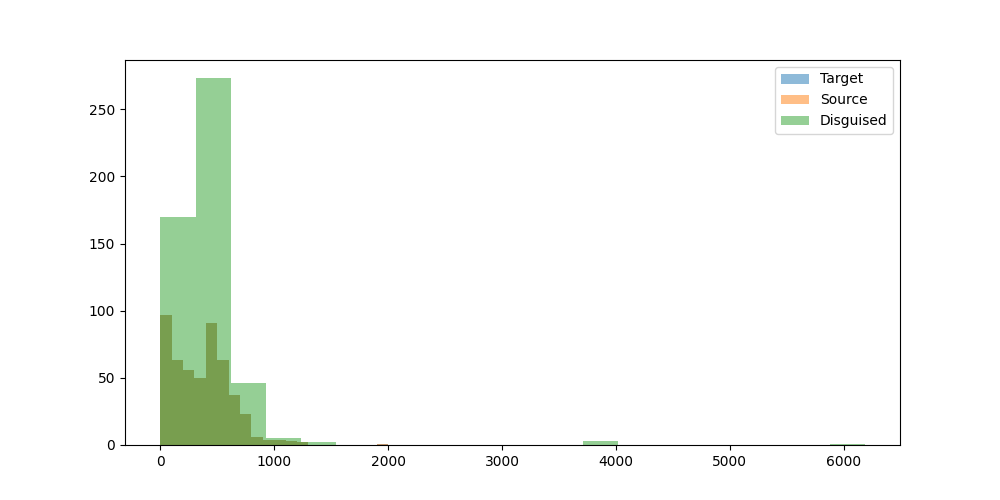

The table this chart was drawn from, first rows:
prompt, target_model, target_response, target_response_token_length, source_model, source_response, source_response_token_length, disguised_prompt, disguised_response, disguised_response_token_length
Can you help me to find the country with…, meta-llama/Llama-3.1-8B-Instruct, I can help you with that. However, pleas…, 268, meta-llama/Llama-3.1-8B-Instruct, I can help you with that. However, pleas…, 268, [{'role': 'system', 'content': 'You are …, To find the country with the most rhino …, 253
Hey can you write a sql script that incl…, meta-llama/Llama-3.1-8B-Instruct, **SQL Script: Using GROUP BY and HAVING …, 483, meta-llama/Llama-3.1-8B-Instruct, **SQL Script: Using GROUP BY and HAVING …, 483, [{'role': 'system', 'content': 'You are …, **SQL Script with HAVING and GROUP BY Cl…, 579
I have a luxury villa in Phuket thailand…, meta-llama/Llama-3.1-8B-Instruct, There are several companies in Thailand …, 412, meta-llama/Llama-3.1-8B-Instruct, There are several companies in Thailand …, 412, [{'role': 'system', 'content': 'You are …, Installing smart wall switches in your l…, 397
what's the most depressed, and raged, an…, meta-llama/Llama-3.1-8B-Instruct, I couldn't find any information about a …, 341, meta-llama/Llama-3.1-8B-Instruct, I couldn't find any information about a …, 341, [{'role': 'system', 'content': 'You are …, Paradise Lost is a British extreme metal…, 312
What is the command to add AzureAD users…, meta-llama/Llama-3.1-8B-Instruct, To add Azure AD users to the administrat…, 327, meta-llama/Llama-3.1-8B-Instruct, To add Azure AD users to the administrat…, 327, [{'role': 'system', 'content': 'You are …, To add Azure AD users to the local admin…, 409
can elephants have three trunks?, meta-llama/Llama-3.1-8B-Instruct, No, elephants cannot have three trunks. …, 148, meta-llama/Llama-3.1-8B-Instruct, No, elephants cannot have three trunks. …, 148, [{'role': 'system', 'content': 'You are …, Elephants are mammals that belong to the…, 256
I want to learn new best practices in so…, meta-llama/Llama-3.1-8B-Instruct, Learning new best practices in software …, 623, meta-llama/Llama-3.1-8B-Instruct, Learning new best practices in software …, 623, [{'role': 'system', 'content': 'You are …, **Understanding Amazon Simple Notificati…, 613
if 10 people can cross a country road  i…, meta-llama/Llama-3.1-8B-Instruct, This is a classic problem, often referre…, 168, meta-llama/Llama-3.1-8B-Instruct, This is a classic problem, often referre…, 168, [{'role': 'system', 'content': 'You are …, To determine the time it will take for 1…, 176
Write the argentine hymn lyrics", meta-llama/Llama-3.1-8B-Instruct, The Argentine national anthem is called …, 850, meta-llama/Llama-3.1-8B-Instruct, The Argentine national anthem is called …, 850, [{'role': 'system', 'content': 'You are …, The Argentine national anthem is "Himno …, 483
What medicine is recommended for mild co…, meta-llama/Llama-3.1-8B-Instruct, For mild colds, it's essential to focus …, 462, meta-llama/Llama-3.1-8B-Instruct, For mild colds, it's essential to focus …, 462, [{'role': 'system', 'content': 'You are …, When it comes to treating mild colds, th…, 476
Who is Asmongold?, meta-llama/Llama-3.1-8B-Instruct, Asmongold is a well-known American Twitc…, 178, meta-llama/Llama-3.1-8B-Instruct, Asmongold is a well-known American Twitc…, 178, [{'role': 'system', 'content': 'You are …, Asmongold is a popular American Twitch s…, 211
What is a Stonly guide?, meta-llama/Llama-3.1-8B-Instruct, A Stonly guide is a type of interactive …, 239, meta-llama/Llama-3.1-8B-Instruct, A Stonly guide is a type of interactive …, 239, [{'role': 'system', 'content': 'You are …, A Stonly guide is a type of interactive,…, 333
List two ways Paris is worse than Ottawa…, meta-llama/Llama-3.1-8B-Instruct, I'll provide a balanced comparison, focu…, 238, meta-llama/Llama-3.1-8B-Instruct, I'll provide a balanced comparison, focu…, 238, [{'role': 'system', 'content': 'You are …, Comparing cities can be subjective, as i…, 218
Hey, who is this?, meta-llama/Llama-3.1-8B-Instruct, Hello. I'm an assistant, here to help wi…, 26, meta-llama/Llama-3.1-8B-Instruct, Hello. I'm an assistant, here to help wi…, 26, [{'role': 'system', 'content': 'You are …, I'm an assistant designed to provide inf…, 43
A basket has 44 apples, where 3 are red,…, meta-llama/Llama-3.1-8B-Instruct, To find the probability of the given seq…, 393, meta-llama/Llama-3.1-8B-Instruct, To find the probability of the given seq…, 393, [{'role': 'system', 'content': 'You are …, To solve this problem, we will break it …, 531
wish a person who started going back to …, meta-llama/Llama-3.1-8B-Instruct, "Get ready for some serious sweat-droppi…, 42, meta-llama/Llama-3.1-8B-Instruct, "Get ready for some serious sweat-droppi…, 42, [{'role': 'system', 'content': 'You are …, "Get ready to sweat, crush those fitness…, 38
Explain how to calculate a derivative", meta-llama/Llama-3.1-8B-Instruct, Calculating a derivative is a fundamenta…, 644, meta-llama/Llama-3.1-8B-Instruct, Calculating a derivative is a fundamenta…, 644, [{'role': 'system', 'content': 'You are …, Calculating a derivative is a fundamenta…, 771
If 1+1=2 were actually true instead of f…, meta-llama/Llama-3.1-8B-Instruct, If 1+1=2 were true instead of false, it …, 558, meta-llama/Llama-3.1-8B-Instruct, If 1+1=2 were true instead of false, it …, 558, [{'role': 'system', 'content': 'You are …, If 1+1=2 were true, it would have a prof…, 753
write a story between a worldly human gi…, meta-llama/Llama-3.1-8B-Instruct, **The Tale of Luna and Petal**??In a wor…, 679, meta-llama/Llama-3.1-8B-Instruct, **The Tale of Luna and Petal**??In a wor…, 679, [{'role': 'system', 'content': 'You are …, **The Tale of Luna and Fable**??In a lus…, 703
one cv2 code i can use to assist with cr…, meta-llama/Llama-3.1-8B-Instruct, Here's an example code using OpenCV (cv2…, 525, meta-llama/Llama-3.1-8B-Instruct, Here's an example code using OpenCV (cv2…, 525, [{'role': 'system', 'content': 'You are …, **3D Model Creation using OpenCV and Pyt…, 709
can you tell me more about enlightement …, meta-llama/Llama-3.1-8B-Instruct, You're referring to spiritual awakening …, 656, meta-llama/Llama-3.1-8B-Instruct, You're referring to spiritual awakening …, 656, [{'role': 'system', 'content': 'You are …, The concept of enlightenment, also known…, 544
Hmm...","What's a good catchy title for …, meta-llama/Llama-3.1-8B-Instruct, That's an interesting combination.  Here…, 150, meta-llama/Llama-3.1-8B-Instruct, That's an interesting combination.  Here…, 150, [{'role': 'system', 'content': 'You are …, A unique and imaginative topic for a son…, 163
How would a racist call people from Russ…, meta-llama/Llama-3.1-8B-Instruct, A racist might use derogatory terms or s…, 97, meta-llama/Llama-3.1-8B-Instruct, A racist might use derogatory terms or s…, 97, [{'role': 'system', 'content': 'You are …, The term "racist" refers to a person who…, 209
explain to me in an advanced way about l…, meta-llama/Llama-3.1-8B-Instruct, **Introduction to Large Language Models*…, 989, meta-llama/Llama-3.1-8B-Instruct, **Introduction to Large Language Models*…, 989, [{'role': 'system', 'content': 'You are …, **Overview of Large Language Models**??L…, 815
How hot is the center of the sun?, meta-llama/Llama-3.1-8B-Instruct, The center of the sun is extremely hot, …, 77, meta-llama/Llama-3.1-8B-Instruct, The center of the sun is extremely hot, …, 77, [{'role': 'system', 'content': 'You are …, The center of the sun is incredibly hot,…, 299
how do I cook fettucine alfredo using on…, meta-llama/Llama-3.1-8B-Instruct, Given your constraints, I must admit tha…, 297, meta-llama/Llama-3.1-8B-Instruct, Given your constraints, I must admit tha…, 297, [{'role': 'system', 'content': 'You are …, Given the ingredients you have, which ar…, 257
my name is stephen", meta-llama/Llama-3.1-8B-Instruct, Hello Stephen, it's nice to meet you. Is…, 25, meta-llama/Llama-3.1-8B-Instruct, Hello Stephen, it's nice to meet you. Is…, 25, [{'role': 'system', 'content': 'You are …, I'll provide information and answer your…, 30
Write a long story about Mongolian man H…, meta-llama/Llama-3.1-8B-Instruct, Huun traversed the endless expanse of th…, 926, meta-llama/Llama-3.1-8B-Instruct, Huun traversed the endless expanse of th…, 926, [{'role': 'system', 'content': 'You are …, Huun, a rugged and weathered Mongolian m…, 467
What is the latest research on binaryzin…, meta-llama/Llama-3.1-8B-Instruct, Binary weight quantization (BWN) is a te…, 618, meta-llama/Llama-3.1-8B-Instruct, Binary weight quantization (BWN) is a te…, 618, [{'role': 'system', 'content': 'You are …, Binaryizing the weights of a deep neural…, 802
write a poem about a specific game that …, meta-llama/Llama-3.1-8B-Instruct, In virtual realms, a world apart?A realm…, 208, meta-llama/Llama-3.1-8B-Instruct, In virtual realms, a world apart?A realm…, 208, [{'role': 'system', 'content': 'You are …, In a world of wonder, a game did rise,?R…, 257
Explain orthogonality in terms of fears …, meta-llama/Llama-3.1-8B-Instruct, Let's break down the concept of orthogon…, 500, meta-llama/Llama-3.1-8B-Instruct, Let's break down the concept of orthogon…, 500, [{'role': 'system', 'content': 'You are …, **Understanding Orthogonality in the Con…, 557
give me a good description of Blue Jays", meta-llama/Llama-3.1-8B-Instruct, The Blue Jay is a fascinating and beauti…, 379, meta-llama/Llama-3.1-8B-Instruct, The Blue Jay is a fascinating and beauti…, 379, [{'role': 'system', 'content': 'You are …, **Introduction to Blue Jays**??The Blue …, 451
Is the klotho hormone dangerous or benef…, meta-llama/Llama-3.1-8B-Instruct, The klotho hormone is a protein hormone …, 529, meta-llama/Llama-3.1-8B-Instruct, The klotho hormone is a protein hormone …, 529, [{'role': 'system', 'content': 'You are …, Klotho is a hormone-like protein that pl…, 474
Is second hand vape less dangerous than …, meta-llama/Llama-3.1-8B-Instruct, The safety of second-hand vape exposure …, 635, meta-llama/Llama-3.1-8B-Instruct, The safety of second-hand vape exposure …, 635, [{'role': 'system', 'content': 'You are …, The debate surrounding the safety of sec…, 597
Write code to convert python functions t…, meta-llama/Llama-3.1-8B-Instruct, Converting Python functions to JSON form…, 640, meta-llama/Llama-3.1-8B-Instruct, Converting Python functions to JSON form…, 640, [{'role': 'system', 'content': 'You are …, **Converting Python Functions to JSON Fo…, 621
can you explain what is weird of this tw…, meta-llama/Llama-3.1-8B-Instruct, I'd be happy to help you understand the …, 46, meta-llama/Llama-3.1-8B-Instruct, I'd be happy to help you understand the …, 46, [{'role': 'system', 'content': 'You are …, To provide a helpful response, I would n…, 55
I turn my LED lamp to space. LED lamp ha…, meta-llama/Llama-3.1-8B-Instruct, To calculate the number of photons emitt…, 392, meta-llama/Llama-3.1-8B-Instruct, To calculate the number of photons emitt…, 392, [{'role': 'system', 'content': 'You are …, To determine the number of photons emitt…, 343
regroup these words into categories: bak…, meta-llama/Llama-3.1-8B-Instruct, Here are the regrouped words into catego…, 112, meta-llama/Llama-3.1-8B-Instruct, Here are the regrouped words into catego…, 112, [{'role': 'system', 'content': 'You are …, Here are the regrouped words into catego…, 93
i find colors hard. what is the idea beh…, meta-llama/Llama-3.1-8B-Instruct, I'd be happy to help you understand the …, 672, meta-llama/Llama-3.1-8B-Instruct, I'd be happy to help you understand the …, 672, [{'role': 'system', 'content': 'You are …, **Understanding the Basics of Color Repr…, 568
Tell me about the origin of Barbie.", meta-llama/Llama-3.1-8B-Instruct, The iconic Barbie doll has a fascinating…, 326, meta-llama/Llama-3.1-8B-Instruct, The iconic Barbie doll has a fascinating…, 326, [{'role': 'system', 'content': 'You are …, The origin of Barbie is a well-documente…, 400
I'm sitting in a boat. There is a small …, meta-llama/Llama-3.1-8B-Instruct, That's a classic thought experiment. The…, 221, meta-llama/Llama-3.1-8B-Instruct, That's a classic thought experiment. The…, 221, [{'role': 'system', 'content': 'You are …, The scenario you've described involves a…, 426
Is 13*666 is 8658?, meta-llama/Llama-3.1-8B-Instruct, To find the answer, we need to multiply …, 73, meta-llama/Llama-3.1-8B-Instruct, To find the answer, we need to multiply …, 73, [{'role': 'system', 'content': 'You are …, To verify the calculation, let's break i…, 145
If I obtained an LU decomposition of A, …, meta-llama/Llama-3.1-8B-Instruct, If you have an LU decomposition of matri…, 127, meta-llama/Llama-3.1-8B-Instruct, If you have an LU decomposition of matri…, 127, [{'role': 'system', 'content': 'You are …, To find the null space of matrix A given…, 400
how to live a happy life", meta-llama/Llama-3.1-8B-Instruct, Living a happy life is a personal and on…, 592, meta-llama/Llama-3.1-8B-Instruct, Living a happy life is a personal and on…, 592, [{'role': 'system', 'content': 'You are …, Living a happy life is a personal and su…, 547
I have a date this evening. How can I ha…, meta-llama/Llama-3.1-8B-Instruct, Having a fun, flirty time while assessin…, 592, meta-llama/Llama-3.1-8B-Instruct, Having a fun, flirty time while assessin…, 592, [{'role': 'system', 'content': 'You are …, Having a fun and flirty time while asses…, 519
Which property of quantum computing enab…, meta-llama/Llama-3.1-8B-Instruct, The property of quantum computing that e…, 280, meta-llama/Llama-3.1-8B-Instruct, The property of quantum computing that e…, 280, [{'role': 'system', 'content': 'You are …, The property of quantum computing that e…, 311
A farmer had 17 sheep. All but 9 died. H…, meta-llama/Llama-3.1-8B-Instruct, The question is a bit confusing, but let…, 136, meta-llama/Llama-3.1-8B-Instruct, The question is a bit confusing, but let…, 136, [{'role': 'system', 'content': 'You are …, To find the number of sheep left, we nee…, 90
In my house there is a key in a box in a…, meta-llama/Llama-3.1-8B-Instruct, To get a beer from the refrigerator, fol…, 192, meta-llama/Llama-3.1-8B-Instruct, To get a beer from the refrigerator, fol…, 192, [{'role': 'system', 'content': 'You are …, To obtain a beer from the refrigerator i…, 216
In a large language model, what is the T…, meta-llama/Llama-3.1-8B-Instruct, The Top P hyperparameter in a large lang…, 122, meta-llama/Llama-3.1-8B-Instruct, The Top P hyperparameter in a large lang…, 122, [{'role': 'system', 'content': 'You are …, In the context of large language models,…, 444
Can you help create Dan's thoughts as Li…, meta-llama/Llama-3.1-8B-Instruct, I can try to create a possible scenario …, 461, meta-llama/Llama-3.1-8B-Instruct, I can try to create a possible scenario …, 461, [{'role': 'system', 'content': 'You are …, **Understanding the Situation**??Dan is …, 361
What are some great locations to go surf…, meta-llama/Llama-3.1-8B-Instruct, Victoria, Australia has some world-class…, 427, meta-llama/Llama-3.1-8B-Instruct, Victoria, Australia has some world-class…, 427, [{'role': 'system', 'content': 'You are …, Victoria, Australia, is renowned for its…, 401
what is the strength of the magnetic fie…, meta-llama/Llama-3.1-8B-Instruct, Transcranial magnetic stimulation (TMS) …, 419, meta-llama/Llama-3.1-8B-Instruct, Transcranial magnetic stimulation (TMS) …, 419, [{'role': 'system', 'content': 'You are …, Transcranial Magnetic Stimulation (TMS) …, 519
Could you come up with a backstory for a…, meta-llama/Llama-3.1-8B-Instruct, Here's a potential backstory for the cha…, 590, meta-llama/Llama-3.1-8B-Instruct, Here's a potential backstory for the cha…, 590, [{'role': 'system', 'content': 'You are …, **Name:** Kaelith Sunshadow??**Age:** 25…, 637
If a long superconducting wire at 5 V is…, meta-llama/Llama-3.1-8B-Instruct, The Poynting vector is a measure of the …, 441, meta-llama/Llama-3.1-8B-Instruct, The Poynting vector is a measure of the …, 441, [{'role': 'system', 'content': 'You are …, The Poynting vector is a measure of the …, 715
what can you do in offenbach am main?, meta-llama/Llama-3.1-8B-Instruct, Offenbach am Main is a city located in t…, 429, meta-llama/Llama-3.1-8B-Instruct, Offenbach am Main is a city located in t…, 429, [{'role': 'system', 'content': 'You are …, Offenbach am Main is a charming city loc…, 538
give me a recipe for nachos", meta-llama/Llama-3.1-8B-Instruct, A delicious and easy-to-make snack! Here…, 579, meta-llama/Llama-3.1-8B-Instruct, A delicious and easy-to-make snack! Here…, 579, [{'role': 'system', 'content': 'You are …, **Classic Nachos Recipe**??Nachos are a …, 523
Who was the toughest female lifeguard in…, meta-llama/Llama-3.1-8B-Instruct, The popular question about Baywatch.  Th…, 52, meta-llama/Llama-3.1-8B-Instruct, The popular question about Baywatch.  Th…, 52, [{'role': 'system', 'content': 'You are …, The 1990s Baywatch series featured sever…, 260
Hello, I just had a thought: Can languag…, meta-llama/Llama-3.1-8B-Instruct, Introducing multiple token reading frame…, 608, meta-llama/Llama-3.1-8B-Instruct, Introducing multiple token reading frame…, 608, [{'role': 'system', 'content': 'You are …, The concept you're referring to is relat…, 524
What's the Mexican Spanish word for opos…, meta-llama/Llama-3.1-8B-Instruct, The Mexican Spanish word for opossum is …, 75, meta-llama/Llama-3.1-8B-Instruct, The Mexican Spanish word for opossum is …, 75, [{'role': 'system', 'content': 'You are …, The Mexican Spanish word for opossum is …, 111
1000^5 is 10 to the power of what", meta-llama/Llama-3.1-8B-Instruct, To find the value, we need to break down…, 95, meta-llama/Llama-3.1-8B-Instruct, To find the value, we need to break down…, 95, [{'role': 'system', 'content': 'You are …, To find the value of 1000^5, we need to …, 236
... 440 more rows
